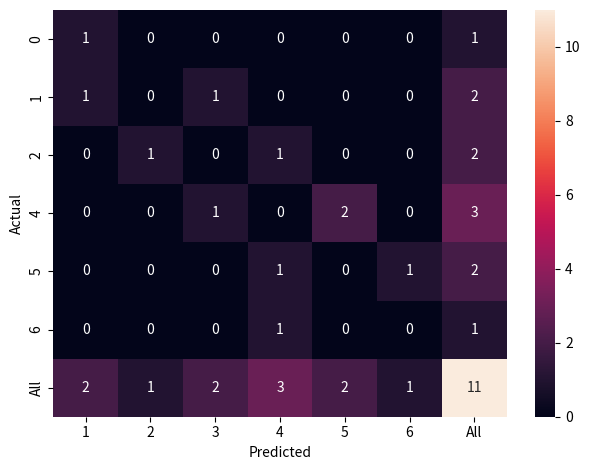

Write the Python code that produced this figure.
import pandas as pd
import seaborn as sn
import matplotlib.pyplot as plt
data = {'y_predicted' : [1, 1, 3, 4, 5, 6, 4, 5, 4, 3, 2],
        'y_actual' : [1, 0, 1, 2, 4, 5, 6, 4, 5, 4, 2]}

df = pd.DataFrame(data, columns=['y_actual', 'y_predicted'])
confusion_matrix = pd.crosstab(df['y_actual'], df['y_predicted'], rownames=['Actual'], colnames=['Predicted'], margins=True)

sn.heatmap(confusion_matrix, annot=True)
plt.tight_layout()
plt.show()
